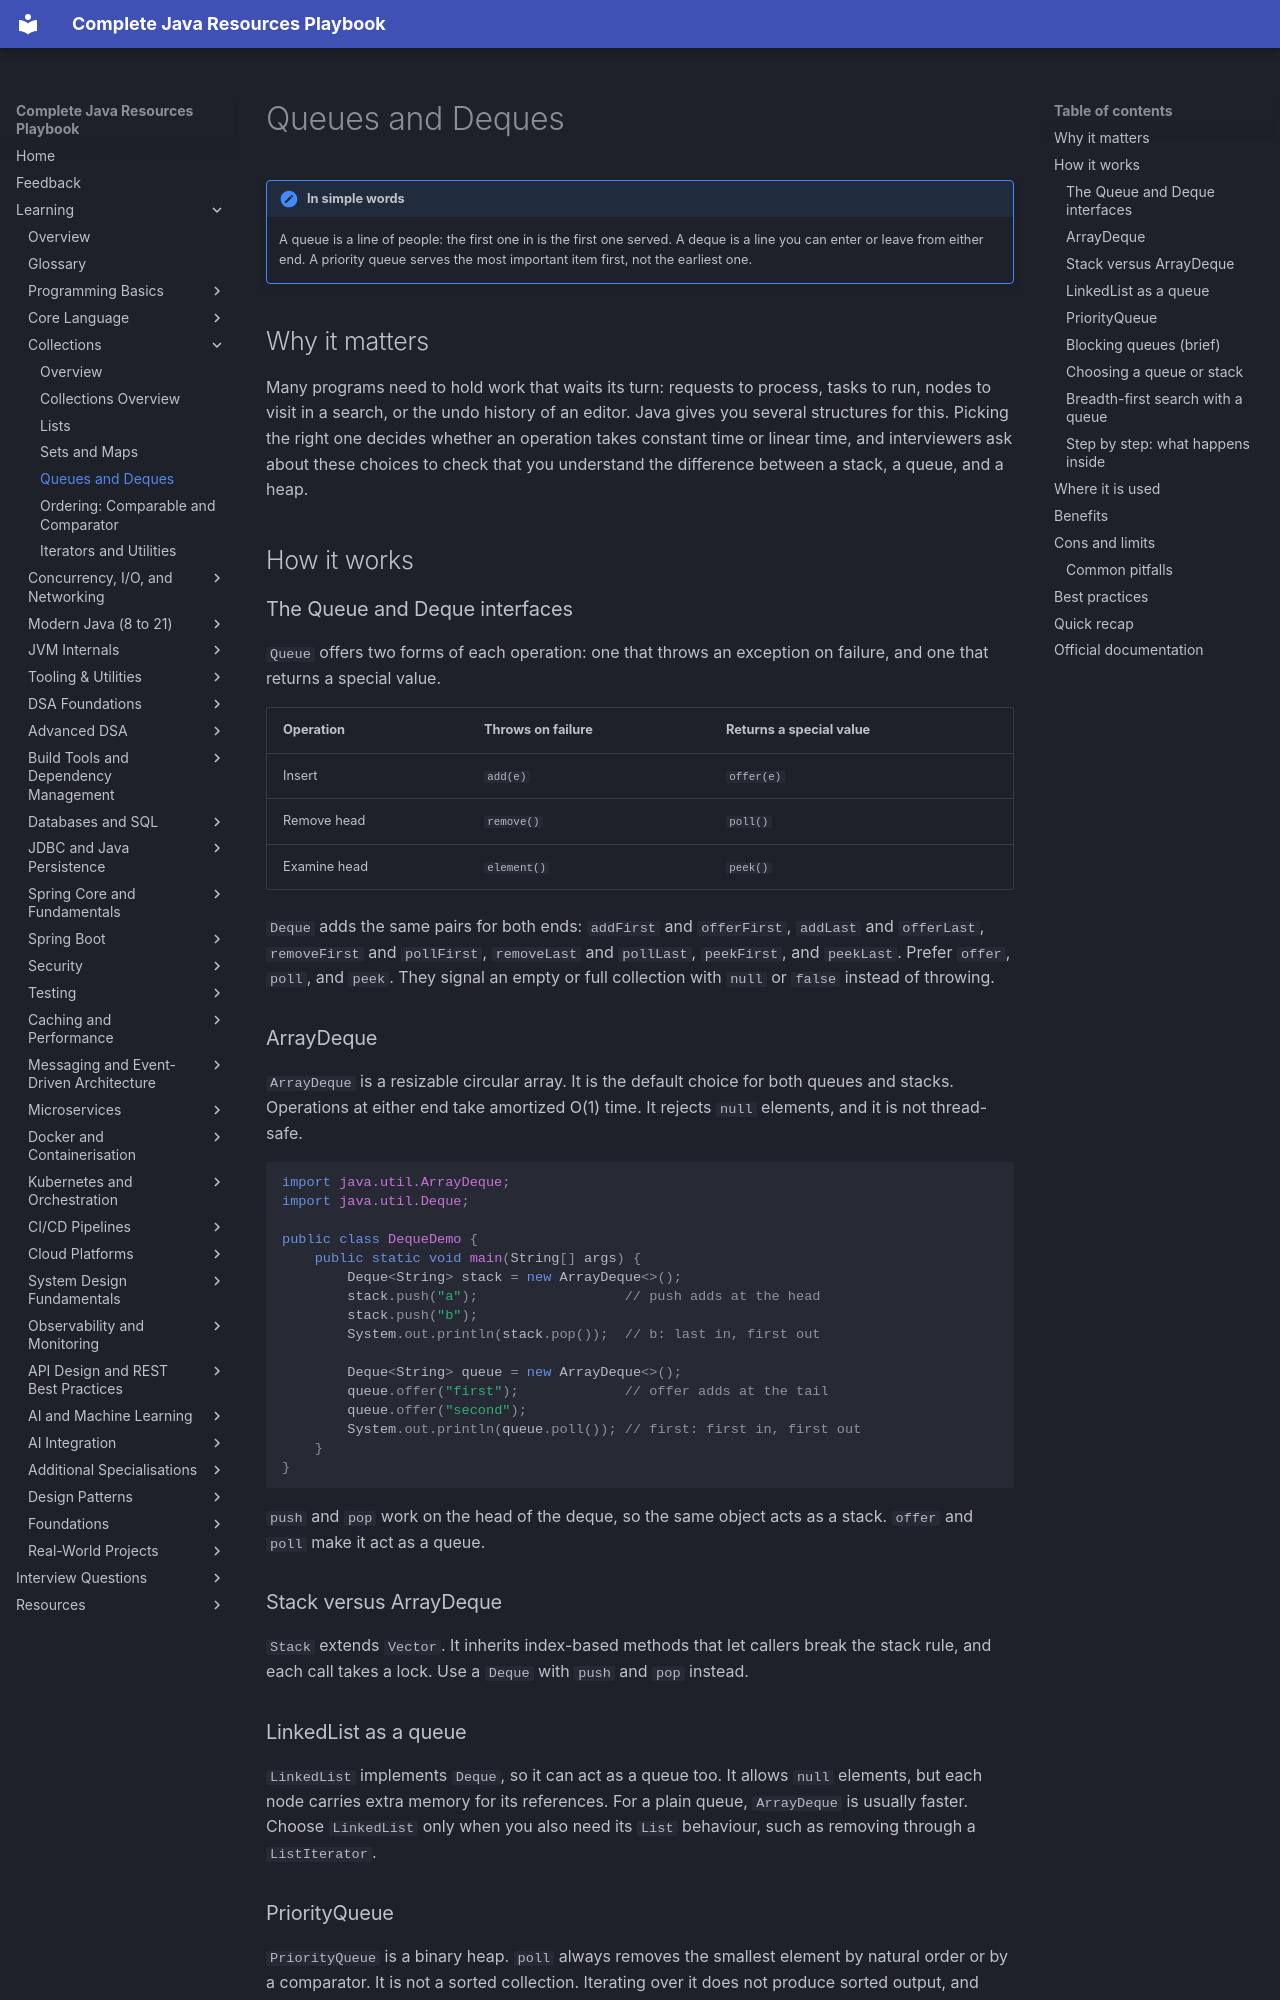

repository: AthiraMohan14/Complete-Java-Resource-PlayBook · page: learning/02b-collections/queues-and-deques/index.html · generator: mkdocs

# Queues and Deques

!!! note "In simple words"
    A queue is a line of people: the first one in is the first one served. A deque is a line you can enter or leave from either end. A priority queue serves the most important item first, not the earliest one.

## Why it matters

Many programs need to hold work that waits its turn: requests to process, tasks to run, nodes to visit in a search, or the undo history of an editor. Java gives you several structures for this. Picking the right one decides whether an operation takes constant time or linear time, and interviewers ask about these choices to check that you understand the difference between a stack, a queue, and a heap.

## How it works

### The Queue and Deque interfaces

`Queue` offers two forms of each operation: one that throws an exception on failure, and one that returns a special value.

| Operation | Throws on failure | Returns a special value |
|---|---|---|
| Insert | `add(e)` | `offer(e)` |
| Remove head | `remove()` | `poll()` |
| Examine head | `element()` | `peek()` |

`Deque` adds the same pairs for both ends: `addFirst` and `offerFirst`, `addLast` and `offerLast`, `removeFirst` and `pollFirst`, `removeLast` and `pollLast`, `peekFirst`, and `peekLast`. Prefer `offer`, `poll`, and `peek`. They signal an empty or full collection with `null` or `false` instead of throwing.

### ArrayDeque

`ArrayDeque` is a resizable circular array. It is the default choice for both queues and stacks. Operations at either end take amortized O(1) time. It rejects `null` elements, and it is not thread-safe.

```java
import java.util.ArrayDeque;
import java.util.Deque;

public class DequeDemo {
    public static void main(String[] args) {
        Deque<String> stack = new ArrayDeque<>();
        stack.push("a");                  // push adds at the head
        stack.push("b");
        System.out.println(stack.pop());  // b: last in, first out

        Deque<String> queue = new ArrayDeque<>();
        queue.offer("first");             // offer adds at the tail
        queue.offer("second");
        System.out.println(queue.poll()); // first: first in, first out
    }
}
```

`push` and `pop` work on the head of the deque, so the same object acts as a stack. `offer` and `poll` make it act as a queue.

### Stack versus ArrayDeque

`Stack` extends `Vector`. It inherits index-based methods that let callers break the stack rule, and each call takes a lock. Use a `Deque` with `push` and `pop` instead.

### LinkedList as a queue

`LinkedList` implements `Deque`, so it can act as a queue too. It allows `null` elements, but each node carries extra memory for its references. For a plain queue, `ArrayDeque` is usually faster. Choose `LinkedList` only when you also need its `List` behaviour, such as removing through a `ListIterator`.
